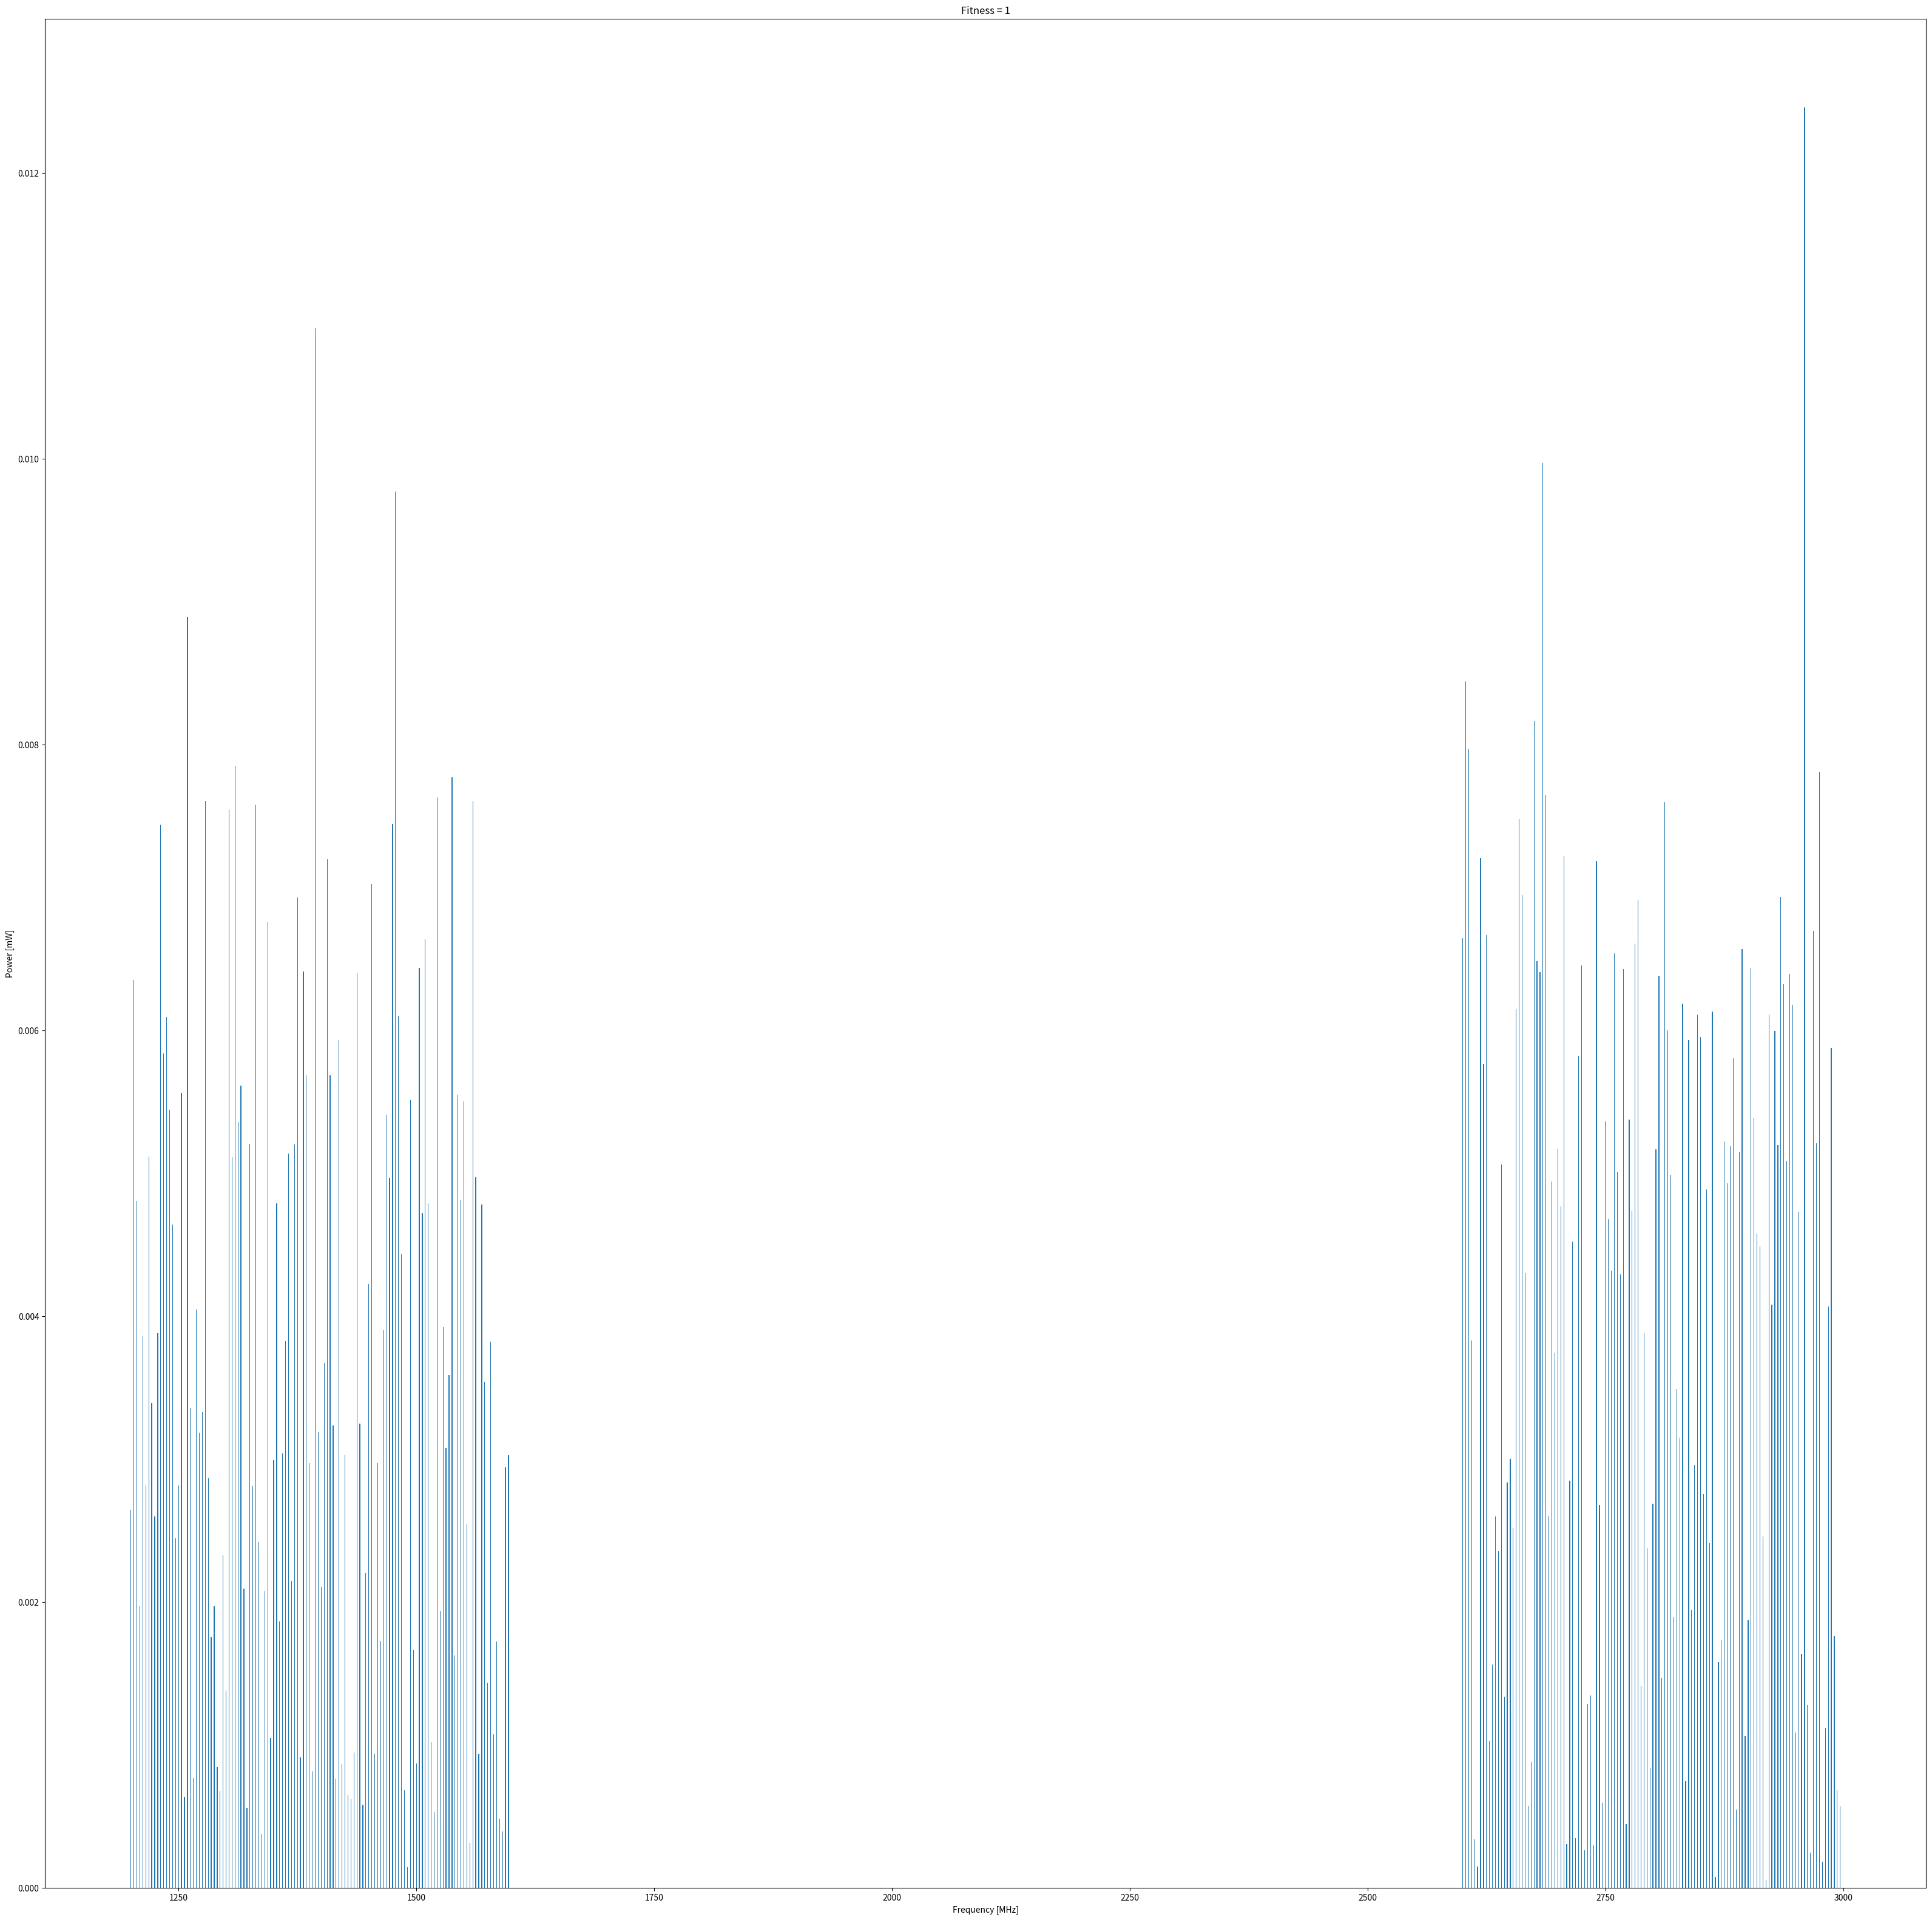

Python code for this plot:
import sys
import os
import random
import numpy as np
import matplotlib.pyplot as plt
import math

# ------------------------------------------- Functions ------------------------------------------- #
def plotCandidate(candidate, fitness):
    plt.cla()
    plt.title("Fitness = " + str(fitness))

    #plt.axis([0, 15, 0, 1])
    plt.bar(allPilotFreqs, candidate)
    plt.ylabel('Power [mW]')
    plt.xlabel('Frequency [MHz]')

    plt.draw()
    plt.pause(0.01)

def mutateCandidate(candidate):
    for i in range(NUM_OF_MUTATIONS):
        randomNum = random.randrange(0, 10)
        randIndex1 = random.randrange(NUM_OF_PILOTS)
        randIndex2 = random.randrange(NUM_OF_PILOTS)

        if randomNum < 5:
            temp = candidate[randIndex1]
            candidate[randIndex1] = candidate[randIndex2]
            candidate[randIndex2] = temp
        else:
            diff = candidate[randIndex1] - random.uniform(0, candidate[randIndex1])
            candidate[randIndex1] -= diff
            candidate[randIndex2] += diff

# ------------------------------------------- Main ------------------------------------------------ #
# Constants
NUM_OF_PILOTS_IN_FREQ_RANGE = 128
NUM_OF_MUTATIONS            = 4
FREQ_RANGE_WIDTH            = 400   # MHz
CENTER_FREQS                = [1400, 2800] # MHz

NUM_OF_FREQ_RANGES = len(CENTER_FREQS)
NUM_OF_PILOTS = NUM_OF_PILOTS_IN_FREQ_RANGE * NUM_OF_FREQ_RANGES

# Find all pilot frequencies
allPilotFreqs = np.empty([0])
for i in range(NUM_OF_FREQ_RANGES):
    freqRange = np.arange(CENTER_FREQS[i] - FREQ_RANGE_WIDTH//2, CENTER_FREQS[i] + FREQ_RANGE_WIDTH//2, FREQ_RANGE_WIDTH/NUM_OF_PILOTS_IN_FREQ_RANGE)
    allPilotFreqs = np.concatenate([allPilotFreqs,freqRange])

# Create a random candidate
candidate = np.random.uniform(0,100,NUM_OF_PILOTS)
candidateSum = sum(candidate)
candidate = [i/candidateSum for i in candidate]

# Create a figure window
plt.figure(figsize=(40, 40))

# Run the evolution
for i in range(20):
    mutateCandidate(candidate)
    plotCandidate(candidate, 1)